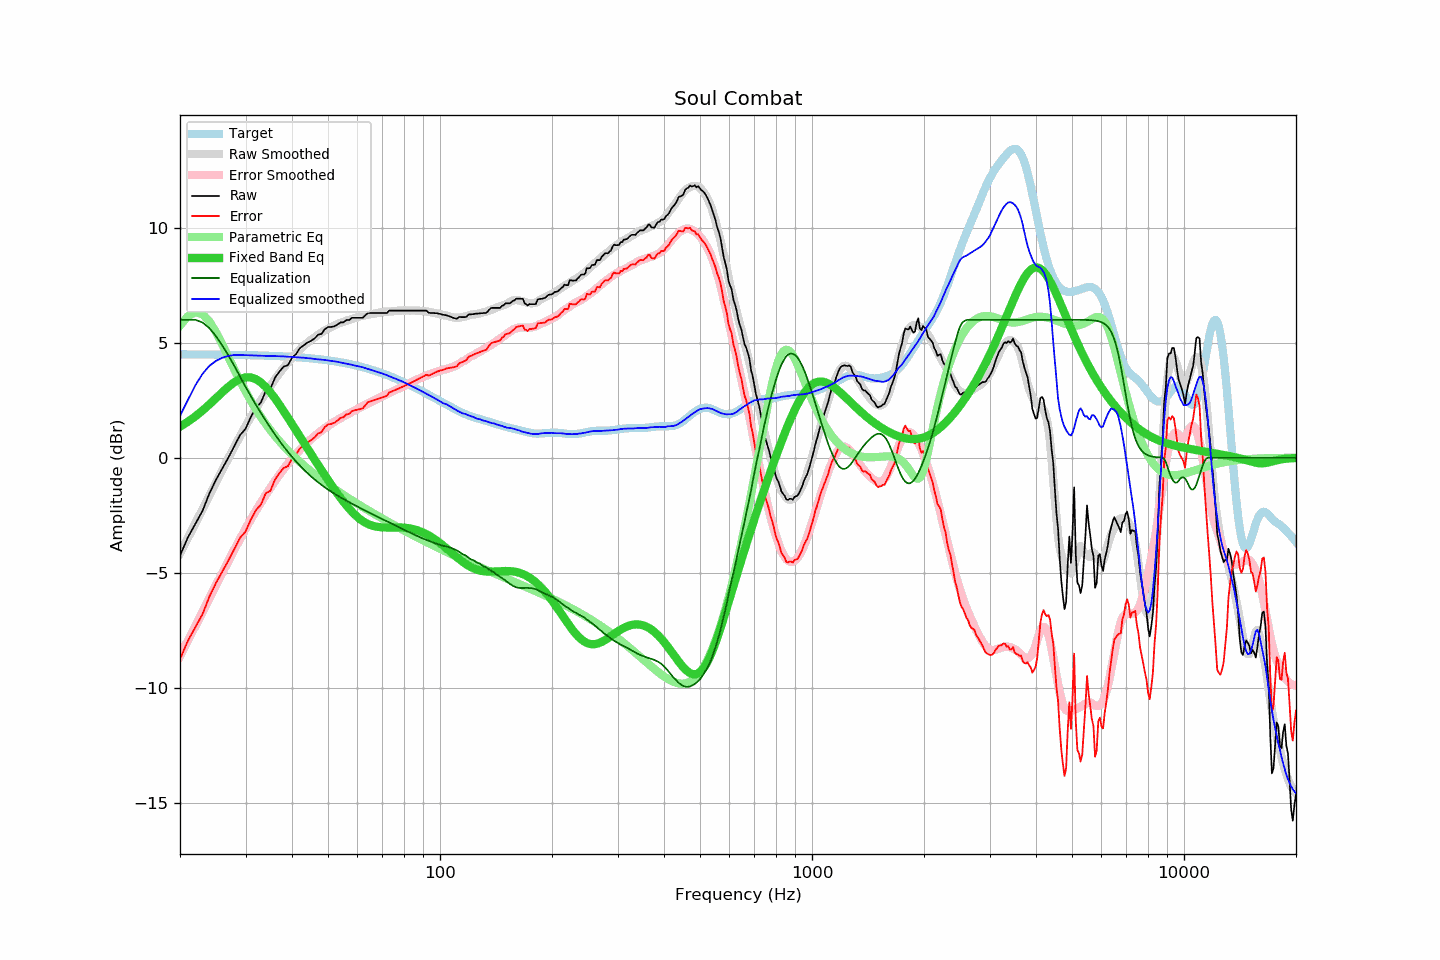

Data behind this chart, as committed beside it:
frequency, raw, error, smoothed, error_smoothed, equalization, parametric_eq, equalized_raw, equalized_smoothed, target
20, -4.25, -8.75, -4.17, -8.62, 6.00, 1.35, 1.75, 1.83, 4.50
21, -3.46, -7.96, -3.49, -7.95, 6.00, 1.57, 2.54, 2.51, 4.49
22, -2.87, -7.37, -2.85, -7.31, 6.00, 1.80, 3.13, 3.15, 4.49
23, -2.30, -6.79, -2.23, -6.69, 5.88, 2.06, 3.57, 3.65, 4.49
24, -1.54, -6.03, -1.63, -6.10, 5.63, 2.32, 4.09, 4.00, 4.49
25, -0.95, -5.44, -1.07, -5.54, 5.28, 2.59, 4.33, 4.21, 4.48
26, -0.46, -4.95, -0.53, -5.00, 4.87, 2.85, 4.41, 4.35, 4.48
27, 0.02, -4.46, -0.01, -4.48, 4.44, 3.09, 4.46, 4.43, 4.48
28, 0.51, -3.97, 0.48, -3.99, 3.99, 3.29, 4.50, 4.47, 4.47
29, 0.99, -3.48, 0.94, -3.53, 3.53, 3.43, 4.51, 4.47, 4.47
30, 1.26, -3.21, 1.37, -3.09, 3.09, 3.50, 4.34, 4.46, 4.46
31, 1.77, -2.69, 1.77, -2.68, 2.68, 3.49, 4.45, 4.45, 4.46
32, 2.18, -2.28, 2.14, -2.30, 2.30, 3.42, 4.48, 4.44, 4.45
33, 2.41, -2.04, 2.49, -1.95, 1.95, 3.27, 4.35, 4.44, 4.45
34, 2.90, -1.54, 2.81, -1.62, 1.62, 3.08, 4.51, 4.42, 4.44
35, 3.00, -1.44, 3.12, -1.30, 1.30, 2.85, 4.30, 4.42, 4.43
36, 3.48, -0.95, 3.41, -1.01, 1.01, 2.59, 4.49, 4.42, 4.42
37, 3.75, -0.67, 3.67, -0.74, 0.74, 2.31, 4.49, 4.41, 4.42
38, 3.97, -0.44, 3.92, -0.49, 0.49, 2.03, 4.46, 4.41, 4.41
39, 4.03, -0.37, 4.14, -0.26, 0.26, 1.75, 4.28, 4.39, 4.40
40, 4.35, -0.04, 4.34, -0.04, 0.04, 1.47, 4.39, 4.38, 4.39
41, 4.51, 0.13, 4.52, 0.16, -0.16, 1.19, 4.35, 4.37, 4.37
42, 4.77, 0.40, 4.70, 0.34, -0.34, 0.92, 4.43, 4.36, 4.36
43, 4.89, 0.54, 4.86, 0.51, -0.51, 0.66, 4.38, 4.35, 4.35
44, 5.01, 0.67, 4.99, 0.67, -0.67, 0.41, 4.34, 4.33, 4.34
45, 5.09, 0.77, 5.13, 0.81, -0.81, 0.16, 4.28, 4.32, 4.32
46, 5.19, 0.88, 5.24, 0.94, -0.94, -0.08, 4.24, 4.29, 4.31
47, 5.35, 1.06, 5.35, 1.06, -1.06, -0.31, 4.28, 4.28, 4.29
48, 5.39, 1.11, 5.44, 1.18, -1.18, -0.53, 4.21, 4.27, 4.27
49, 5.59, 1.33, 5.54, 1.29, -1.29, -0.75, 4.30, 4.25, 4.25
50, 5.69, 1.45, 5.61, 1.38, -1.38, -0.97, 4.30, 4.23, 4.24
51, 5.69, 1.47, 5.69, 1.48, -1.48, -1.17, 4.21, 4.21, 4.22
52, 5.72, 1.52, 5.75, 1.56, -1.56, -1.37, 4.15, 4.19, 4.19
53, 5.79, 1.61, 5.81, 1.64, -1.64, -1.56, 4.14, 4.17, 4.17
54, 5.89, 1.74, 5.87, 1.72, -1.72, -1.74, 4.16, 4.14, 4.15
55, 5.89, 1.76, 5.91, 1.79, -1.79, -1.91, 4.09, 4.12, 4.13
56, 5.99, 1.88, 5.96, 1.86, -1.86, -2.07, 4.12, 4.09, 4.10
57, 5.99, 1.91, 6.00, 1.93, -1.93, -2.22, 4.06, 4.07, 4.08
58, 6.09, 2.03, 6.04, 2.00, -2.00, -2.35, 4.09, 4.04, 4.05
59, 6.09, 2.06, 6.07, 2.06, -2.06, -2.47, 4.02, 4.01, 4.02
60, 6.09, 2.09, 6.11, 2.12, -2.12, -2.58, 3.96, 3.99, 4.00
61, 6.09, 2.12, 6.15, 2.19, -2.19, -2.67, 3.90, 3.96, 3.97
62, 6.09, 2.15, 6.18, 2.24, -2.24, -2.75, 3.84, 3.93, 3.94
63, 6.20, 2.29, 6.20, 2.30, -2.30, -2.82, 3.89, 3.90, 3.91
64, 6.30, 2.42, 6.22, 2.36, -2.36, -2.88, 3.94, 3.86, 3.88
65, 6.30, 2.45, 6.24, 2.41, -2.41, -2.92, 3.88, 3.83, 3.84
66, 6.30, 2.49, 6.26, 2.46, -2.46, -2.96, 3.83, 3.79, 3.81
67, 6.30, 2.52, 6.28, 2.52, -2.52, -2.99, 3.78, 3.76, 3.78
68, 6.30, 2.55, 6.30, 2.57, -2.57, -3.01, 3.73, 3.73, 3.74
69, 6.30, 2.59, 6.32, 2.62, -2.62, -3.02, 3.67, 3.70, 3.71
70, 6.30, 2.63, 6.33, 2.67, -2.67, -3.03, 3.63, 3.66, 3.67
71, 6.30, 2.66, 6.35, 2.72, -2.72, -3.03, 3.58, 3.63, 3.63
72, 6.30, 2.70, 6.35, 2.76, -2.76, -3.03, 3.53, 3.59, 3.60
73, 6.40, 2.84, 6.36, 2.81, -2.81, -3.03, 3.58, 3.55, 3.56
74, 6.40, 2.88, 6.36, 2.86, -2.86, -3.03, 3.54, 3.51, 3.52
75, 6.40, 2.91, 6.37, 2.90, -2.90, -3.03, 3.50, 3.47, 3.48
76, 6.40, 2.95, 6.38, 2.95, -2.95, -3.03, 3.45, 3.44, 3.44
77, 6.40, 2.99, 6.39, 2.99, -2.99, -3.03, 3.40, 3.40, 3.40
78, 6.40, 3.03, 6.40, 3.04, -3.04, -3.03, 3.36, 3.36, 3.36
79, 6.40, 3.07, 6.40, 3.08, -3.08, -3.03, 3.32, 3.32, 3.32
... 553 more rows
